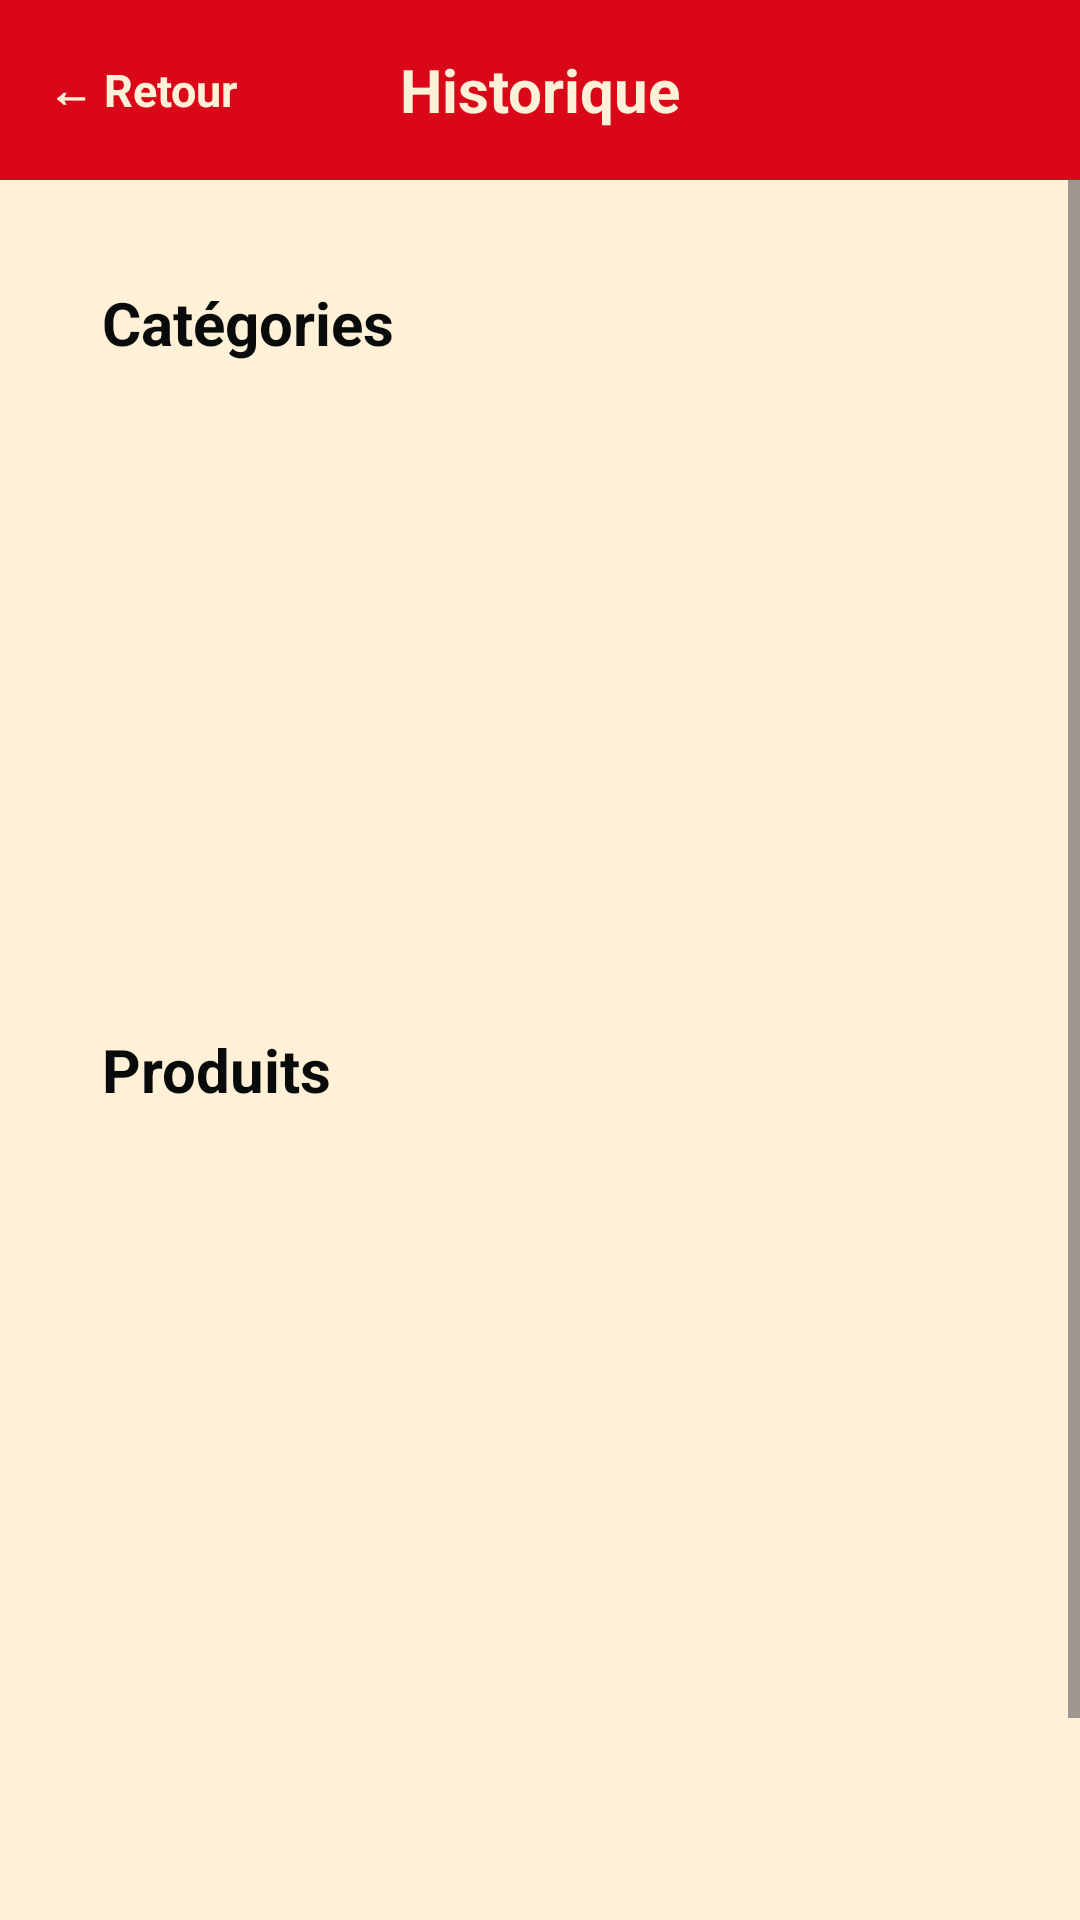

Produce the Android XML layout that renders to this screen, including the resource entries it uses.
<!-- AndroidManifest.xml: application theme Theme.HACCP -->
<!-- res/layout/activity_historique.xml -->
<?xml version="1.0" encoding="utf-8"?>
<LinearLayout xmlns:android="http://schemas.android.com/apk/res/android"
    android:id="@+id/layoutHistorique"
    android:layout_width="match_parent"
    android:layout_height="match_parent"
    android:orientation="vertical"
    android:background="#FFF0D8">

    
    <LinearLayout
        android:layout_width="match_parent"
        android:layout_height="60dp"
        android:orientation="horizontal"
        android:gravity="center_vertical"
        android:background="#D90718"
        android:paddingStart="16dp"
        android:paddingEnd="16dp">

        <TextView
            android:id="@+id/textRetour"
            android:layout_width="0dp"
            android:layout_height="wrap_content"
            android:layout_weight="1"
            android:text="← Retour"
            android:textColor="#FFF0D8"
            android:textStyle="bold"
            android:textSize="15sp" />

        <TextView
            android:id="@+id/textTitreHistorique"
            android:layout_width="0dp"
            android:layout_height="wrap_content"
            android:layout_weight="2"
            android:gravity="center"
            android:text="Historique"
            android:textColor="#FFF0D8"
            android:textStyle="bold"
            android:textSize="20sp" />

        <Space
            android:layout_width="0dp"
            android:layout_height="wrap_content"
            android:layout_weight="1" />

    </LinearLayout>

    
    <ScrollView
        android:layout_width="match_parent"
        android:layout_height="match_parent"
        android:fillViewport="true">

        <LinearLayout
            android:layout_width="match_parent"
            android:layout_height="wrap_content"
            android:orientation="vertical"
            android:padding="18dp">

            
            <LinearLayout
                android:layout_width="match_parent"
                android:layout_height="wrap_content"
                android:orientation="vertical"
                android:background="#FFF0D8"
                android:padding="16dp"
                android:layout_marginBottom="18dp">

                <TextView
                    android:id="@+id/textCategories"
                    android:layout_width="match_parent"
                    android:layout_height="wrap_content"
                    android:text="Catégories"
                    android:textColor="#090A0A"
                    android:textStyle="bold"
                    android:textSize="20sp"
                    android:layout_marginBottom="12dp" />

                <androidx.recyclerview.widget.RecyclerView
                    android:id="@+id/recyclerCategories"
                    android:layout_width="match_parent"
                    android:layout_height="160dp"
                    android:background="#FFF0D8"
                    android:nestedScrollingEnabled="false" />

            </LinearLayout>

            
            <LinearLayout
                android:layout_width="match_parent"
                android:layout_height="wrap_content"
                android:orientation="vertical"
                android:background="#FFF0D8"
                android:padding="16dp">

                <TextView
                    android:id="@+id/textProduits"
                    android:layout_width="match_parent"
                    android:layout_height="wrap_content"
                    android:text="Produits"
                    android:textColor="#090A0A"
                    android:textStyle="bold"
                    android:textSize="20sp"
                    android:layout_marginBottom="12dp" />

                <androidx.recyclerview.widget.RecyclerView
                    android:id="@+id/historiqueProduit"
                    android:layout_width="match_parent"
                    android:layout_height="300dp"
                    android:background="#FFF0D8"
                    android:nestedScrollingEnabled="false" />

            </LinearLayout>

        </LinearLayout>

    </ScrollView>

</LinearLayout>
<!-- resources referenced by this layout -->
<resources>
  <style name="Theme.HACCP" parent="Base.Theme.HACCP" />
  <style name="Base.Theme.HACCP" parent="Theme.Material3.DayNight.NoActionBar">
          <item name="android:statusBarColor">#D90718</item>
          
          
      </style>
</resources>
